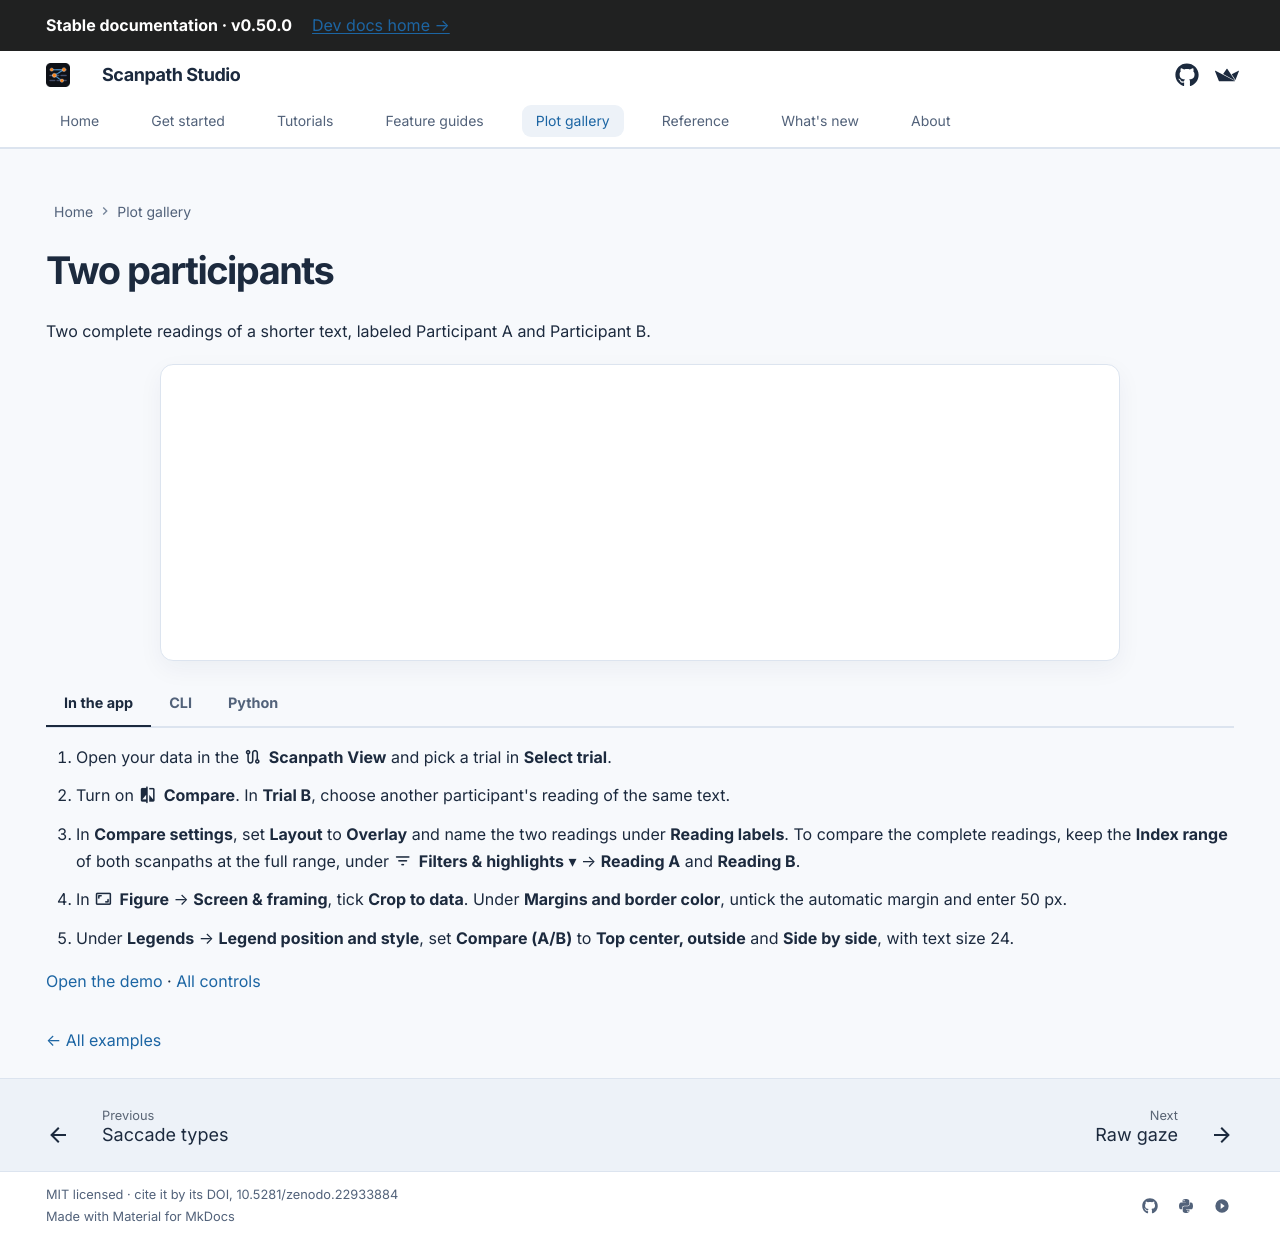

repository: lacclab/scanpath-studio · page: gallery/comparison/index.html · generator: mkdocs

---
title: "Two participants"
description: "Two participants' scanpaths over the same text on one canvas, to compare their eye movements, with Python and CLI code."
hide:
  - navigation
  - toc
---

# Two participants

Two complete readings of a shorter text, labeled Participant A and Participant B.

```python exec="true" html="true"
from gallery_examples import gallery_figure

print(gallery_figure("comparison"))
```

=== "In the app"

    1. Open your data in the :material/route: **Scanpath View** and pick a trial in **Select trial**.
    2. Turn on :material/compare: **Compare**. In **Trial B**, choose another participant's reading of the same text.
    3. In **Compare settings**, set **Layout** to **Overlay** and name the two readings under **Reading labels**. To compare the complete readings, keep the **Index range** of both scanpaths at the full range, under :material/filter_list: **Filters & highlights** ▾ → **Reading A** and **Reading B**.
    4. In :material/aspect_ratio: **Figure** → **Screen & framing**, tick **Crop to data**. Under **Margins and border color**, untick the automatic margin and enter 50 px.
    5. Under **Legends** → **Legend position and style**, set **Compare (A/B)** to **Top center, outside** and **Side by side**, with text size 24.

    [Open the demo](https://scanpath-studio.streamlit.app) · [All controls](../guides/scanpath-visualization/controls.md)

=== "CLI"

    ```bash
    scanpath-studio render --sample \
      -p l37_273 -t l37_273_2_2_4_Ele --screen Paragraph \
      --compare-with l7_183:l7_183_2_2_4_Ele --compare-screen Paragraph \
      --compare-legend --label-a "Participant A" --label-b "Participant B" \
      --legend compare=top-center-outside,side-by-side,24 \
      --crop-to-data --crop-margin 50 \
      --highlight-column '' \
      -o comparison.html
    ```

=== "Python"

    ```python exec="true"
    from gallery_examples import gallery_python

    print(gallery_python("comparison"))
    ```

[← All examples](../gallery.md)
